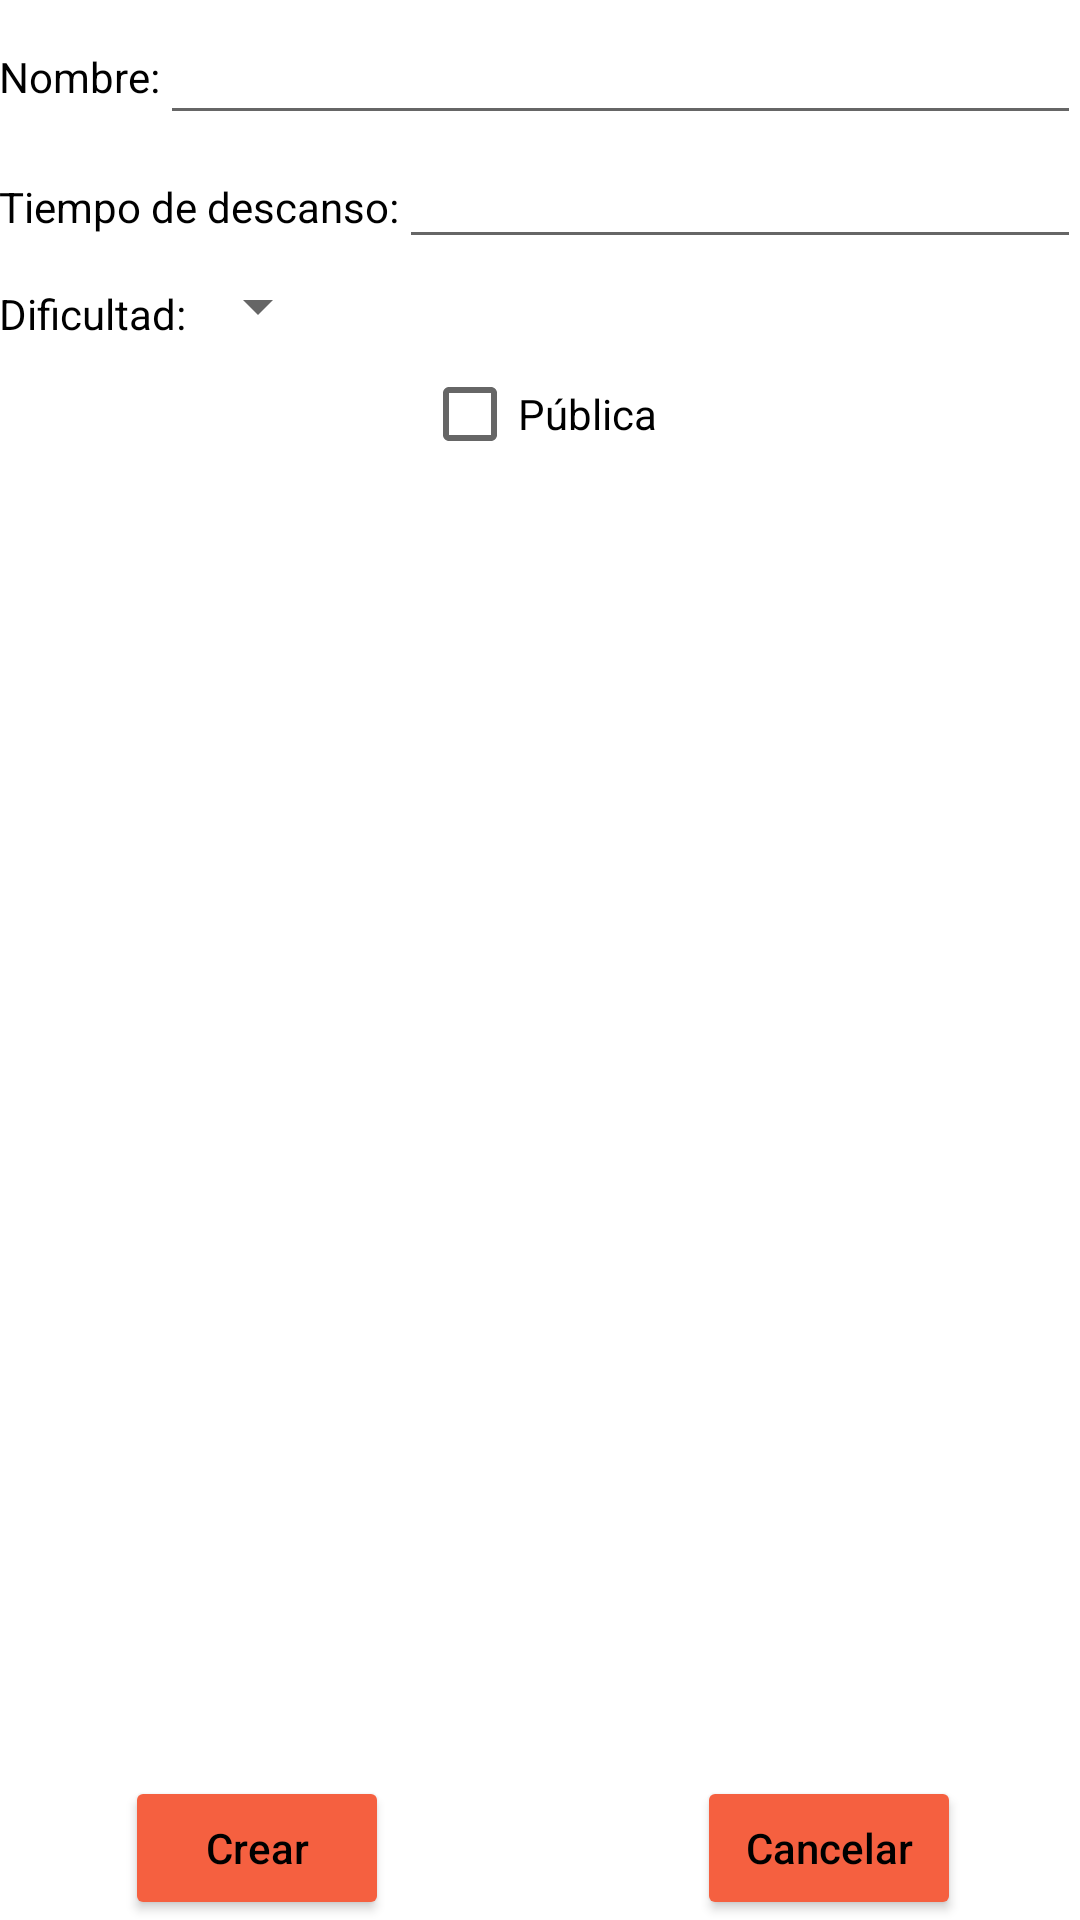

Reconstruct the res/layout file that produces this screen, plus the resources it refers to.
<!-- AndroidManifest.xml: application theme Theme.Proyecto_TFG_FrontEnd -->
<!-- res/layout/popup_crear_rutina.xml -->
<?xml version="1.0" encoding="utf-8"?>
<RelativeLayout xmlns:android="http://schemas.android.com/apk/res/android"
    xmlns:tools="http://schemas.android.com/tools"
    xmlns:app="http://schemas.android.com/apk/res-auto"
    android:layout_width="350dp"
    android:layout_height="250dp"
    android:paddingBottom="@dimen/activity_vertical_margin"
    android:paddingTop="@dimen/activity_vertical_margin"
    android:paddingLeft="@dimen/activity_horizontal_margin"
    android:paddingRight="@dimen/activity_horizontal_margin"
    android:layout_gravity="center">

    <LinearLayout
        android:id="@+id/l1"
        android:layout_width="match_parent"
        android:layout_height="wrap_content"
        android:orientation="horizontal">
        <TextView
            android:id="@+id/nombre_rutina"
            android:layout_width="wrap_content"
            android:layout_height="45dp"
            android:text="Nombre:"
            android:textColor="@color/black"/>

        <EditText
            android:id="@+id/nuev_nombre"
            android:layout_width="match_parent"
            android:layout_height="45dp" />
    </LinearLayout>

    <LinearLayout
        android:layout_width="match_parent"
        android:layout_height="wrap_content"
        android:id="@+id/l2"
        android:layout_below="@+id/l1">
        <TextView
            android:layout_width="wrap_content"
            android:layout_height="45dp"
            android:text="Tiempo de descanso:"
            android:textColor="@color/black"/>

        <EditText
            android:id="@+id/nuev_tiempo_desc"
            android:layout_width="match_parent"
            android:layout_height="wrap_content"
            android:inputType="number" />
    </LinearLayout>
    <TextView
        android:id="@+id/aux"
        android:layout_width="wrap_content"
        android:textColor="@color/black"
        android:layout_height="wrap_content"
        android:layout_below="@+id/l2"
        android:text="Dificultad:"
        android:layout_marginTop="5dp"/>
    <Spinner
        android:id="@+id/dificultad"
        android:layout_width="wrap_content"
        android:layout_gravity="center"
        android:layout_height="wrap_content"
        android:spinnerMode="dropdown"
        android:layout_below="@+id/l2"
        android:layout_toRightOf="@+id/aux"/>
    <LinearLayout
        android:layout_width="match_parent"
        android:layout_height="match_parent"
        android:layout_above="@+id/confirmar"
        android:layout_below="@+id/dificultad"
        android:orientation="vertical">
        <LinearLayout
            android:layout_width="match_parent"
            android:layout_height="wrap_content">

        </LinearLayout>
        <LinearLayout
            android:layout_width="match_parent"
            android:layout_height="wrap_content"
            android:gravity="center">
        <CheckBox
            android:id="@+id/Publica"
            android:layout_width="wrap_content"
            android:layout_height="wrap_content"
            android:text="Pública" />
        </LinearLayout>
    </LinearLayout>
    <Button
        android:id="@+id/confirmar"
        android:layout_width="wrap_content"
        android:layout_height="wrap_content"
        android:layout_alignParentLeft="true"
        android:layout_marginLeft="42dp"
        android:backgroundTint="@color/Naranja"
        android:textColor="@color/black"
        android:layout_alignParentBottom="true"
        android:text="Crear"
        android:textAllCaps="false" />

    <Button
        android:id="@+id/cancelar"
        android:layout_width="wrap_content"
        android:layout_height="wrap_content"
        android:layout_alignParentBottom="true"
        android:layout_marginRight="40dp"
        android:layout_alignParentRight="true"
        android:textColor="@color/black"
        android:text="Cancelar"
        android:textAllCaps="false"
        android:backgroundTint="@color/Naranja"
        android:layout_marginTop="30dp"/>
</RelativeLayout>
<!-- resources referenced by this layout -->
<resources>
  <color name="Naranja">#F56040</color>
  <color name="black">#FF000000</color>
  <style name="Theme.Proyecto_TFG_FrontEnd" parent="Theme.MaterialComponents.DayNight.DarkActionBar">
          
          <item name="colorPrimary">@drawable/gradient_elementos</item>
          <item name="colorPrimaryVariant">@drawable/gradient_elementos</item>
          <item name="colorOnPrimary">@drawable/gradient_elementos</item>
          
          <item name="colorSecondary">@color/white</item>
          <item name="colorSecondaryVariant">@color/white</item>
          <item name="colorOnSecondary">@color/white</item>
          
          <item name="android:statusBarColor" tools:targetApi="l">@color/black</item>
          
      </style>
  <!-- drawable gradient_elementos (drawable) -->
  <?xml version="1.0" encoding="UTF-8"?>
  <selector xmlns:android="http://schemas.android.com/apk/res/android">
      <item>
          <shape>
              <gradient
                  android:startColor="@color/Rosa_fuxia"
                  android:endColor="@color/Naranja"
                  android:angle="0" />
          </shape>
      </item>
  </selector>
  <color name="white">#FFFFFFFF</color>
  <color name="Rosa_fuxia">#E1306C</color>
</resources>
